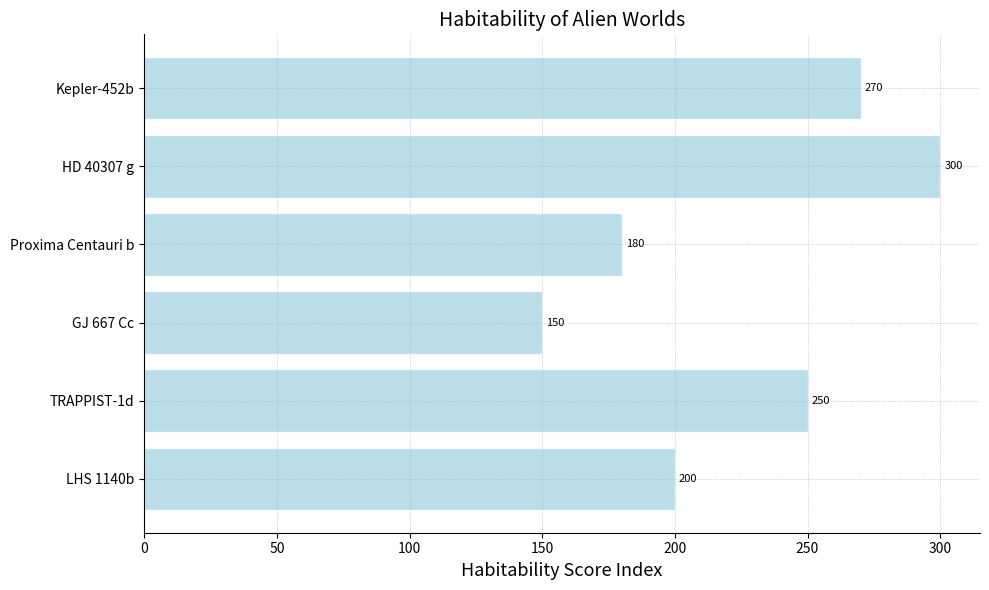

Reproduce this figure in Python.
import matplotlib.pyplot as plt
import numpy as np

# Shuffle exoplanet names for randomized group labels
exoplanet_names = ['LHS 1140b', 'TRAPPIST-1d', 'GJ 667 Cc', 'Proxima Centauri b', 'HD 40307 g', 'Kepler-452b']
potential_habitability = [200, 250, 150, 180, 300, 270]

fig, ax = plt.subplots(figsize=(10, 6))

bars = ax.barh(exoplanet_names, potential_habitability, color='lightblue', edgecolor='w', alpha=0.85)

# Change the title to something different
ax.set_title("Habitability of Alien Worlds", fontsize=14, fontstyle='italic')
# Alter the x-axis label
ax.set_xlabel("Habitability Score Index", fontsize=13)

# Annotate text without randomization in style for simplicity
for i, bar in enumerate(bars):
    width = bar.get_width()
    ax.annotate(f'{width}',
                xy=(width, bar.get_y() + bar.get_height() / 2),
                xytext=(3, 0),
                textcoords="offset points",
                va='center', ha='left', fontsize=8,
                color='black', style='italic')

ax.grid(True, which='both', linestyle=':', linewidth=0.5)
ax.spines['top'].set_visible(False)
ax.spines['right'].set_visible(False)
plt.tight_layout()
plt.show()
